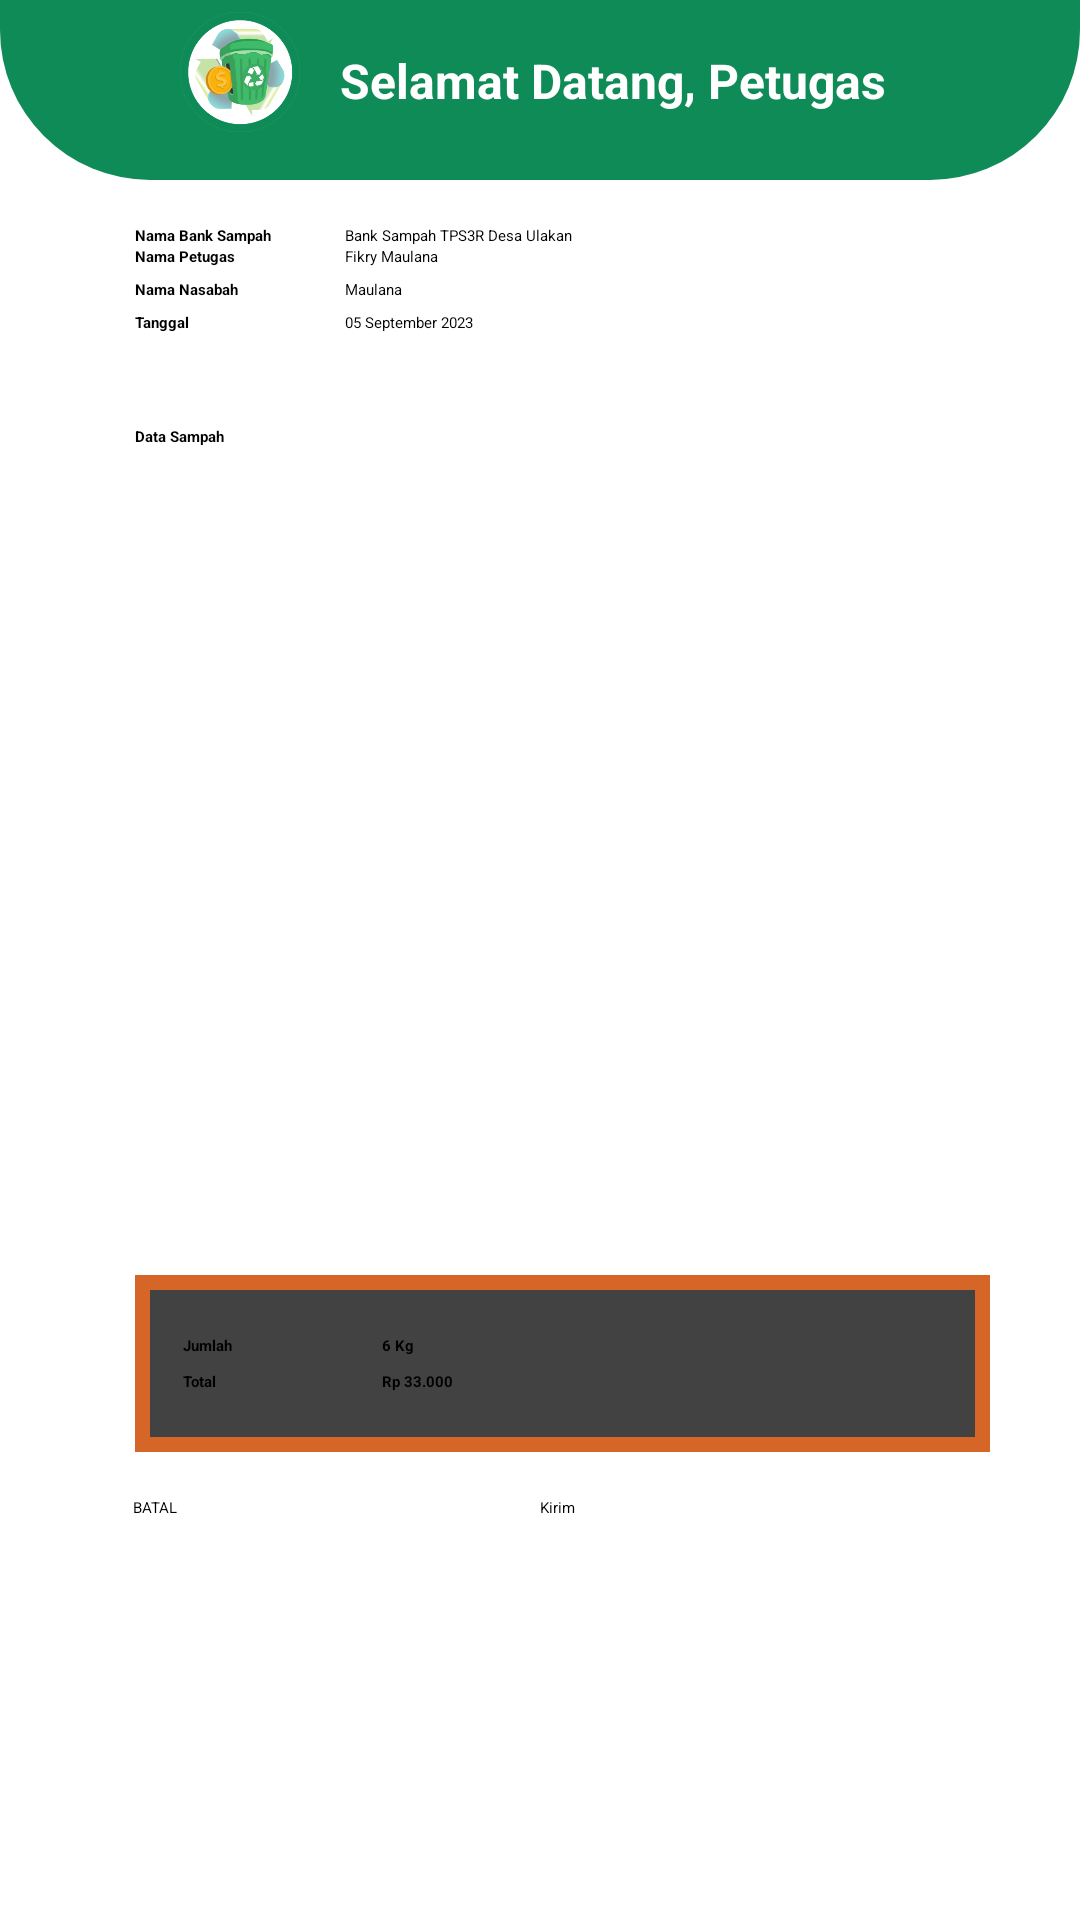

Android layout source for this screen:
<!-- AndroidManifest.xml: application theme Theme.BankSampah -->
<!-- res/layout/fragment_profile.xml -->
<?xml version="1.0" encoding="utf-8"?>
<FrameLayout xmlns:android="http://schemas.android.com/apk/res/android"
    xmlns:app="http://schemas.android.com/apk/res-auto"
    xmlns:tools="http://schemas.android.com/tools"
    android:id="@+id/fragment_container_profile"
    android:layout_width="match_parent"
    android:layout_height="match_parent"
    tools:context=".fragments.ProfileFragment">

    <androidx.constraintlayout.widget.ConstraintLayout
        android:layout_width="match_parent"
        android:layout_height="match_parent">

        <TextView
            android:id="@+id/title_welcome"
            android:layout_width="188dp"
            android:layout_height="wrap_content"
            android:layout_marginTop="16dp"
            android:text="Selamat Datang, Petugas"
            android:textAlignment="center"
            android:textColor="#FFFFFF"
            android:textSize="16sp"
            android:textStyle="bold"
            android:translationZ="2dp"
            app:layout_constraintBottom_toBottomOf="@+id/imageView"
            app:layout_constraintEnd_toEndOf="parent"
            app:layout_constraintHorizontal_bias="0.138"
            app:layout_constraintStart_toEndOf="@+id/logo_icon"
            app:layout_constraintTop_toTopOf="@+id/header"
            app:layout_constraintVertical_bias="0.571" />

        <ImageView
            android:id="@+id/header"
            android:layout_width="0dp"
            android:layout_height="60dp"
            android:src="@drawable/top_title"
            app:layout_constraintEnd_toEndOf="parent"
            app:layout_constraintHorizontal_bias="0.0"
            app:layout_constraintStart_toStartOf="parent"
            app:layout_constraintTop_toTopOf="parent"
            app:srcCompat="@drawable/top_title" />

        <ImageView
            android:id="@+id/logo_icon"
            android:layout_width="40dp"
            android:layout_height="40dp"
            android:layout_marginStart="60dp"
            android:layout_marginTop="4dp"
            android:src="@drawable/logo_banksampah"
            app:layout_constraintStart_toStartOf="parent"
            app:layout_constraintTop_toTopOf="parent" />

        <TextView
            android:id="@+id/title_namabanksampah"
            android:layout_width="wrap_content"
            android:layout_height="wrap_content"
            android:layout_marginStart="30dp"
            android:layout_marginTop="15dp"
            android:layout_marginEnd="10dp"
            android:text="Nama Bank Sampah"
            android:textStyle="bold"
            app:layout_constraintEnd_toStartOf="@+id/hasil_namabanksampah"
            app:layout_constraintStart_toStartOf="parent"
            app:layout_constraintTop_toBottomOf="@+id/header" />

        <TextView
            android:id="@+id/title_namapetugas"
            android:layout_width="wrap_content"
            android:layout_height="wrap_content"
            android:text="Nama Petugas"
            android:textStyle="bold"
            app:layout_constraintStart_toStartOf="@+id/title_namabanksampah"
            app:layout_constraintTop_toBottomOf="@+id/hasil_namabanksampah" />

        <TextView
            android:id="@+id/title_namanasabah"
            android:layout_width="wrap_content"
            android:layout_height="wrap_content"
            android:layout_marginTop="4dp"
            android:text="Nama Nasabah"
            android:textStyle="bold"
            app:layout_constraintStart_toStartOf="@+id/title_namapetugas"
            app:layout_constraintTop_toBottomOf="@+id/title_namapetugas" />

        <TextView
            android:id="@+id/title_tanggal"
            android:layout_width="wrap_content"
            android:layout_height="wrap_content"
            android:layout_marginTop="4dp"
            android:text="Tanggal"
            android:textStyle="bold"
            app:layout_constraintStart_toStartOf="@+id/title_namanasabah"
            app:layout_constraintTop_toBottomOf="@+id/title_namanasabah" />

        <View
            android:id="@+id/divider2"
            android:layout_width="0dp"
            android:layout_height="3dp"
            android:layout_marginTop="12dp"
            android:layout_marginEnd="30dp"
            android:background="?android:attr/listDivider"
            app:layout_constraintEnd_toEndOf="parent"
            app:layout_constraintStart_toStartOf="@+id/title_tanggal"
            app:layout_constraintTop_toBottomOf="@+id/title_tanggal" />

        <TextView
            android:id="@+id/hasil_namabanksampah"
            android:layout_width="200dp"
            android:layout_height="wrap_content"
            android:layout_marginEnd="30dp"
            android:text="Bank Sampah TPS3R Desa Ulakan"
            app:layout_constraintEnd_toEndOf="parent"
            app:layout_constraintStart_toEndOf="@+id/title_namabanksampah"
            app:layout_constraintTop_toTopOf="@+id/title_namabanksampah" />

        <TextView
            android:id="@+id/hasil_namapetugas"
            android:layout_width="wrap_content"
            android:layout_height="wrap_content"
            android:text="Fikry Maulana"
            app:layout_constraintStart_toStartOf="@+id/hasil_namabanksampah"
            app:layout_constraintTop_toBottomOf="@+id/hasil_namabanksampah" />

        <TextView
            android:id="@+id/hasil_namanasabah"
            android:layout_width="wrap_content"
            android:layout_height="wrap_content"
            android:text="Maulana"
            app:layout_constraintStart_toStartOf="@+id/hasil_namapetugas"
            app:layout_constraintTop_toTopOf="@+id/title_namanasabah" />

        <TextView
            android:id="@+id/hasil_tanggal"
            android:layout_width="wrap_content"
            android:layout_height="wrap_content"
            android:text="05 September 2023"
            app:layout_constraintStart_toStartOf="@+id/hasil_namanasabah"
            app:layout_constraintTop_toTopOf="@+id/title_tanggal" />

        <TextView
            android:id="@+id/title_datasampah"
            android:layout_width="wrap_content"
            android:layout_height="wrap_content"
            android:layout_marginTop="16dp"
            android:text="Data Sampah"
            android:textStyle="bold"
            app:layout_constraintStart_toStartOf="@+id/divider2"
            app:layout_constraintTop_toBottomOf="@+id/divider2" />

        <androidx.recyclerview.widget.RecyclerView
            android:id="@+id/rv_datasampah"
            android:layout_width="0dp"
            android:layout_height="240dp"
            android:layout_marginTop="16dp"
            app:layout_constraintEnd_toEndOf="@+id/divider2"
            app:layout_constraintStart_toStartOf="@+id/title_datasampah"
            app:layout_constraintTop_toBottomOf="@+id/title_datasampah" />

        <androidx.cardview.widget.CardView
            android:id="@+id/cv_jumlah"
            android:layout_width="0dp"
            android:layout_height="wrap_content"
            android:layout_marginTop="20dp"
            android:foreground="@drawable/border_cv"
            app:layout_constraintEnd_toEndOf="@+id/rv_datasampah"
            app:layout_constraintHorizontal_bias="1.0"
            app:layout_constraintStart_toStartOf="@+id/rv_datasampah"
            app:layout_constraintTop_toBottomOf="@+id/rv_datasampah">

            <androidx.constraintlayout.widget.ConstraintLayout
                android:layout_width="match_parent"
                android:layout_height="match_parent">

                <TextView
                    android:id="@+id/hasil_jumlah"
                    android:layout_width="wrap_content"
                    android:layout_height="wrap_content"
                    android:layout_marginEnd="192dp"
                    android:text="6 Kg"
                    android:textStyle="bold"
                    app:layout_constraintEnd_toEndOf="parent"
                    app:layout_constraintTop_toTopOf="@+id/title_jumlah" />

                <TextView
                    android:id="@+id/title_jumlah"
                    android:layout_width="wrap_content"
                    android:layout_height="wrap_content"
                    android:layout_marginStart="16dp"
                    android:layout_marginTop="20dp"
                    android:text="Jumlah"
                    android:textStyle="bold"
                    app:layout_constraintStart_toStartOf="parent"
                    app:layout_constraintTop_toTopOf="parent" />

                <TextView
                    android:id="@+id/title_total"
                    android:layout_width="wrap_content"
                    android:layout_height="wrap_content"
                    android:layout_marginTop="5dp"
                    android:layout_marginBottom="20dp"
                    android:text="Total"
                    android:textStyle="bold"
                    app:layout_constraintBottom_toBottomOf="parent"
                    app:layout_constraintStart_toStartOf="@+id/title_jumlah"
                    app:layout_constraintTop_toBottomOf="@+id/title_jumlah" />

                <TextView
                    android:id="@+id/hasil_total"
                    android:layout_width="wrap_content"
                    android:layout_height="wrap_content"
                    android:layout_marginTop="5dp"
                    android:text="Rp 33.000"
                    android:textStyle="bold"
                    app:layout_constraintStart_toStartOf="@+id/hasil_jumlah"
                    app:layout_constraintTop_toBottomOf="@+id/hasil_jumlah" />
            </androidx.constraintlayout.widget.ConstraintLayout>
        </androidx.cardview.widget.CardView>

        <Button
            android:id="@+id/btn_data_batal"
            android:layout_width="150dp"
            android:layout_height="48dp"
            android:backgroundTint="#D66627"
            android:text="BATAL"
            app:layout_constraintBottom_toBottomOf="parent"
            app:layout_constraintEnd_toStartOf="@+id/btn_data_kirim"
            app:layout_constraintHorizontal_bias="0.027"
            app:layout_constraintStart_toStartOf="@+id/cv_jumlah"
            app:layout_constraintTop_toTopOf="@+id/btn_data_kirim"
            app:layout_constraintVertical_bias="0.0" />

        <Button
            android:id="@+id/btn_data_kirim"
            android:layout_width="150dp"
            android:layout_height="wrap_content"
            android:layout_marginTop="15dp"
            android:backgroundTint="#0E8B57"
            android:text="Kirim"
            app:layout_constraintBottom_toBottomOf="parent"
            app:layout_constraintEnd_toEndOf="@+id/cv_jumlah"
            app:layout_constraintTop_toBottomOf="@+id/cv_jumlah"
            app:layout_constraintVertical_bias="0.0" />

        <View
            android:id="@+id/divider3"
            android:layout_width="0dp"
            android:layout_height="3dp"
            android:layout_marginTop="6dp"
            android:background="?android:attr/listDivider"
            app:layout_constraintEnd_toEndOf="@+id/rv_datasampah"
            app:layout_constraintStart_toStartOf="@+id/rv_datasampah"
            app:layout_constraintTop_toBottomOf="@+id/rv_datasampah" />

    </androidx.constraintlayout.widget.ConstraintLayout>

</FrameLayout>
<!-- resources referenced by this layout -->
<resources>
  <!-- drawable border_cv (drawable) -->
  <?xml version="1.0" encoding="utf-8"?>
  <ripple xmlns:android="http://schemas.android.com/apk/res/android"
      android:color="@color/white">
  
      <item>
          <shape android:shape="rectangle">
              <stroke
                  android:width="5dp"
                  android:color="#D66627" />
  
          </shape>
      </item>
  
      <item android:id="@android:id/mask">
          <shape android:shape="rectangle">
  
              <solid android:color = "#36CB8C" />
          </shape>
      </item>
  
  </ripple>
  <!-- drawable logo_banksampah: png bitmap (drawable-v24, 32254 bytes) -->
  <!-- drawable top_title (drawable) -->
  <?xml version="1.0" encoding="utf-8"?>
  <shape xmlns:android="http://schemas.android.com/apk/res/android"
      android:shape="rectangle">
  
      <solid android:color = "#0E8B57" />
      <padding android:top="-8dp"></padding>
      <size android:layout_height="wrap_content"
          android:layout_width="wrap_content"></size>
      <corners android:bottomLeftRadius="50dp"
          android:bottomRightRadius="50dp"/>
  
  </shape>
  <!-- not gathered from this repository: default colours our renderer supplied (Android Studio template values) -->
  <color name="white">#FFFFFFFF</color>
</resources>
